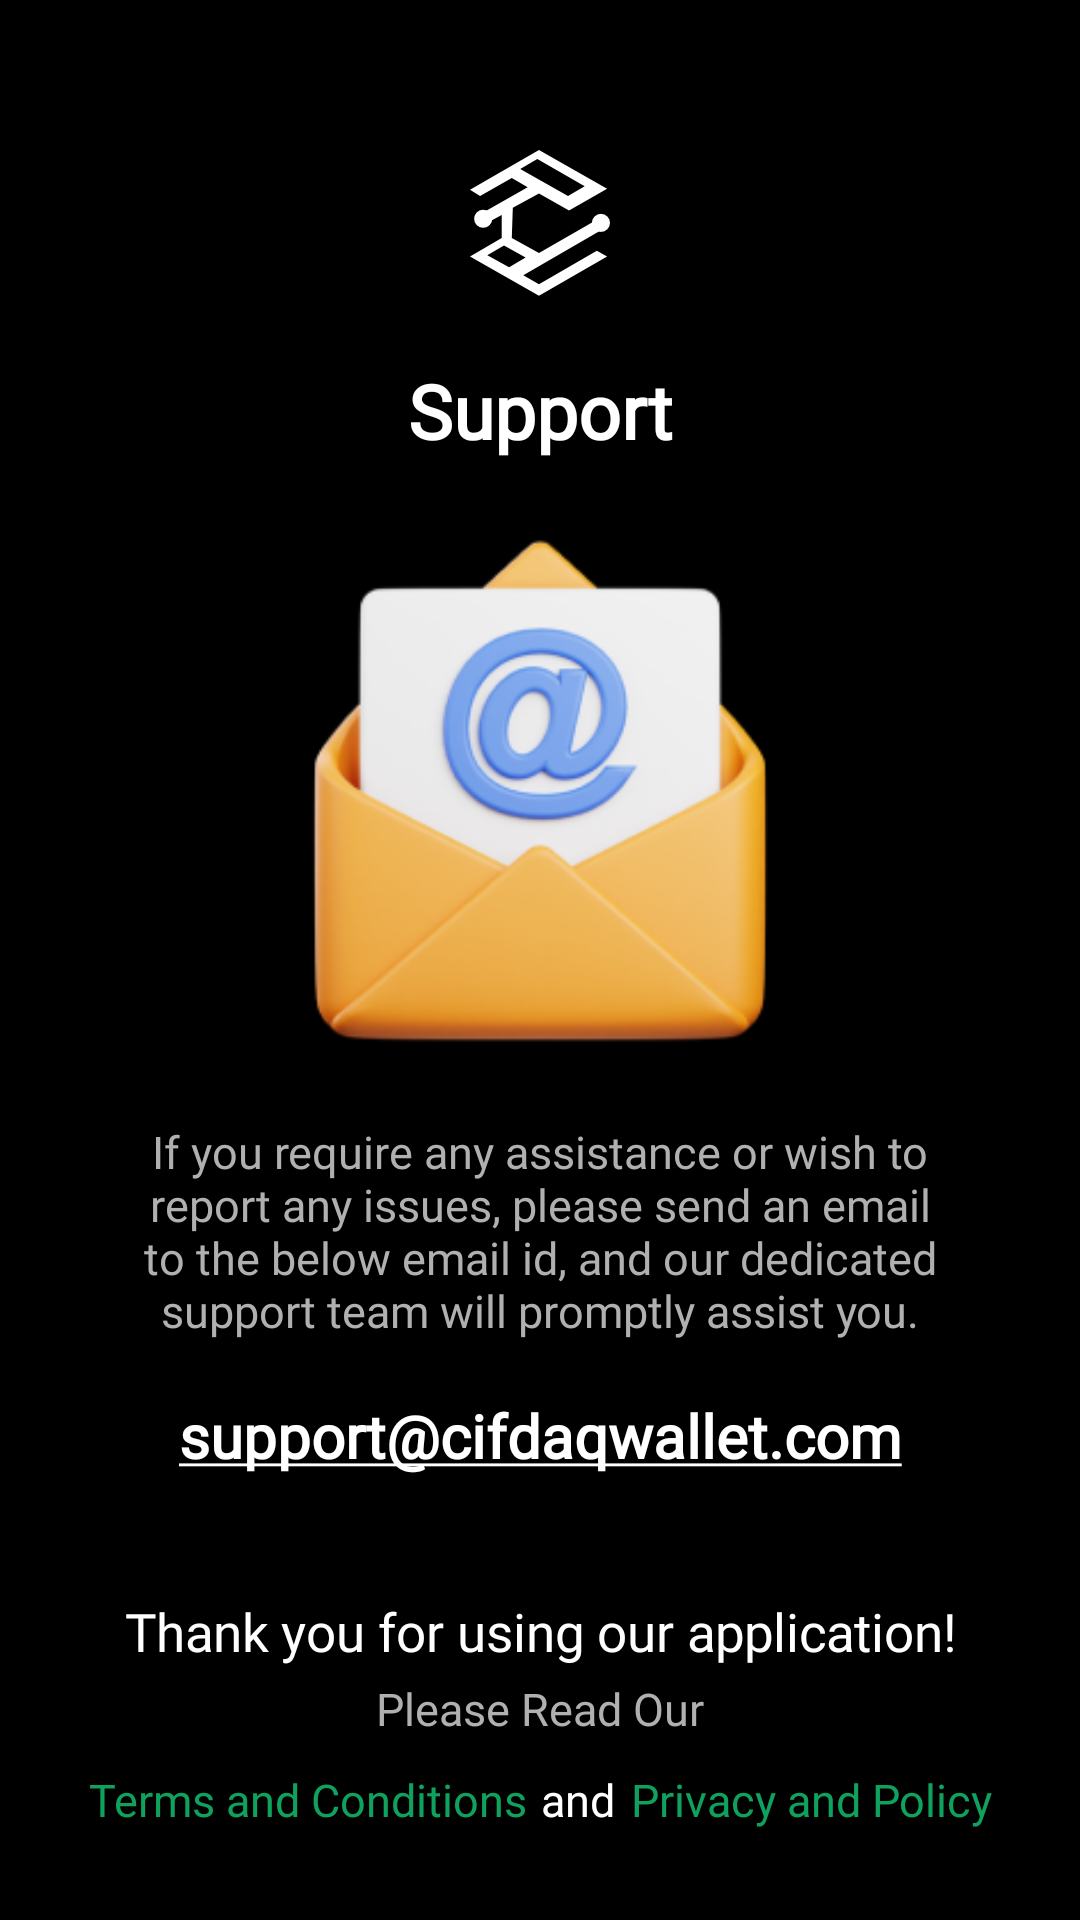

Layout XML and referenced resources for this Android screen:
<!-- AndroidManifest.xml: application theme Theme.MPC -->
<!-- res/layout/fragment_fullscreen_support.xml -->
<?xml version="1.0" encoding="utf-8"?>
<androidx.constraintlayout.widget.ConstraintLayout
    xmlns:android="http://schemas.android.com/apk/res/android"
    xmlns:app="http://schemas.android.com/apk/res-auto"
    xmlns:tools="http://schemas.android.com/tools"
    android:layout_width="match_parent"
    android:layout_height="match_parent"
    android:background="@color/black">

    <ImageView
        android:id="@+id/img_arrow_back"
        android:layout_width="25dp"
        android:layout_height="25dp"
        android:layout_gravity="center"
        android:padding="2dp"
        android:layout_marginStart="20dp"
        android:layout_marginTop="20dp"
        android:src="@drawable/arrow_back"
        android:tint="@color/white"
        app:layout_constraintStart_toStartOf="parent"
        app:layout_constraintTop_toTopOf="parent"
        tools:ignore="UseAppTint" />

    <androidx.appcompat.widget.AppCompatImageView
        android:id="@+id/img_app"
        android:layout_width="50dp"
        android:layout_height="50dp"
        android:layout_marginBottom="20dp"
        android:layout_marginTop="50dp"
        android:src="@drawable/cifdaq_white"
        app:layout_constraintTop_toTopOf="parent"
        app:layout_constraintBottom_toTopOf="@+id/title_support"
        app:layout_constraintStart_toStartOf="parent"
        app:layout_constraintEnd_toEndOf="parent"
        tools:ignore="UnknownIdInLayout" />

    <androidx.appcompat.widget.AppCompatTextView
        android:id="@+id/title_support"
        android:layout_width="match_parent"
        android:layout_height="wrap_content"
        android:layout_margin="20dp"
        android:fontFamily="@font/poppins_regular"
        android:text="@string/support"
        android:gravity="center"
        android:textColor="@color/white"
        android:textSize="25sp"
        android:textStyle="bold"
        app:layout_constraintStart_toStartOf="parent"
        app:layout_constraintEnd_toEndOf="parent"
        app:layout_constraintBottom_toTopOf="@+id/img_support"
        tools:ignore="MissingConstraints" />

    <ImageView
        android:id="@+id/img_support"
        android:layout_width="180dp"
        android:layout_height="180dp"
        android:layout_gravity="center"
        android:layout_margin="20dp"
        android:padding="2dp"
        android:src="@drawable/support"
        app:layout_constraintStart_toStartOf="parent"
        app:layout_constraintEnd_toEndOf="parent"
        app:layout_constraintTop_toBottomOf="@+id/title_support"
        tools:ignore="UseAppTint" />

    <TextView
        android:id="@+id/tv_email_forward"
        android:layout_width="match_parent"
        android:layout_height="wrap_content"
        android:layout_marginHorizontal="30dp"
        android:layout_marginTop="20dp"
        android:fontFamily="@font/gilroy_medium"
        android:gravity="center"
        android:text="@string/send_email_to_support"
        android:textColor="@color/grey"
        android:textSize="15sp"
        app:layout_constraintTop_toBottomOf="@+id/img_support"
        app:layout_constraintEnd_toEndOf="parent"
        app:layout_constraintStart_toStartOf="parent" />

    <TextView
        android:id="@+id/tv_email_id"
        android:layout_width="wrap_content"
        android:layout_height="wrap_content"
        android:layout_margin="18dp"
        android:text="@string/support_email_id"
        android:textStyle="bold"
        android:background="@drawable/text_selector"
        android:fontFamily="@font/poppins_regular"
        android:clickable="true"
        android:focusable="true"
        android:textColor="@color/white"
        android:textSize="20sp"
        app:layout_constraintEnd_toEndOf="parent"
        app:layout_constraintStart_toStartOf="parent"
        app:layout_constraintTop_toBottomOf="@+id/tv_email_forward" />


    <TextView
        android:id="@+id/tv_thank_you"
        android:layout_width="match_parent"
        android:layout_height="wrap_content"
        android:layout_marginHorizontal="20dp"
        android:layout_marginTop="40dp"
        android:fontFamily="@font/gilroy_medium"
        android:gravity="center"
        android:text="@string/support_thank_you"
        android:textColor="@color/grey"
        android:textSize="14sp"
        app:layout_constraintTop_toBottomOf="@+id/tv_email_id"
        app:layout_constraintEnd_toEndOf="parent"
        app:layout_constraintStart_toStartOf="parent" />

    <TextView
        android:id="@+id/tv_terms_policy"
        android:layout_width="match_parent"
        android:layout_height="wrap_content"
        android:layout_marginHorizontal="20dp"
        android:fontFamily="@font/gilroy_medium"
        android:gravity="center"
        android:text="@string/text_please_read_terms_policy"
        android:textColor="@color/grey"
        android:textSize="15sp"
        app:layout_constraintBottom_toTopOf="@+id/tv_terms_policy"
        app:layout_constraintEnd_toEndOf="parent"
        app:layout_constraintStart_toStartOf="parent"
        tools:ignore="NotSibling" />


<LinearLayout
    android:layout_width="match_parent"
    android:layout_height="wrap_content"
    android:orientation="horizontal"
    android:layout_marginTop="10dp"
    android:layout_marginBottom="30dp"
    android:gravity="center"
    app:layout_constraintTop_toBottomOf="@+id/tv_terms_policy"
    app:layout_constraintEnd_toEndOf="parent"
    app:layout_constraintStart_toStartOf="parent"
    app:layout_constraintBottom_toBottomOf="parent"
    tools:ignore="MissingConstraints">

    <TextView
        android:id="@+id/url_terms_conditions"
        android:layout_width="wrap_content"
        android:layout_height="wrap_content"
        android:fontFamily="@font/gilroy_medium"
        android:gravity="center"
        android:text="@string/terms_conditions"
        android:textColor="@color/base_primary"
        android:textSize="15sp" />

    <TextView
        android:id="@+id/text_and"
        android:layout_width="wrap_content"
        android:layout_height="match_parent"
        android:layout_marginHorizontal="5dp"
        android:fontFamily="@font/gilroy_medium"
        android:gravity="center"
        android:text="and"
        android:textColor="@color/white"
        android:textSize="15sp" />

    <TextView
        android:id="@+id/url_privacy_policy"
        android:layout_width="wrap_content"
        android:layout_height="wrap_content"
        android:fontFamily="@font/gilroy_medium"
        android:gravity="center"
        android:text="@string/privacy_policy"
        android:textColor="@color/base_primary"
        android:textSize="15sp" />

</LinearLayout>


</androidx.constraintlayout.widget.ConstraintLayout>
<!-- resources referenced by this layout -->
<resources>
  <color name="base_primary">#0FA25E</color>
  <color name="black">#FF000000</color>
  <color name="grey">#B0B0B0</color>
  <color name="white">#FFFFFFFF</color>
  <!-- drawable cifdaq_white (drawable) -->
  <vector xmlns:android="http://schemas.android.com/apk/res/android"
      android:width="28dp"
      android:height="30dp"
      android:viewportWidth="28"
      android:viewportHeight="30">
    <path
        android:pathData="M0,7.947L2.018,9.182L8.359,5.6L11.529,7.453L2.018,12.847L3.376,14.576L6.341,13.012V17.624L0,21.288L13.794,29.153L27.424,21.288L25.365,20.135L13.794,26.847L10.665,25.035L26.641,15.812L25.365,13.959L13.794,20.588L8.359,17.624L8.565,11.571L13.794,8.688L19.806,12.106L27.424,7.741L13.794,0L0,7.947Z"
        android:fillColor="#ffffff"/>
    <path
        android:pathData="M13.465,1.812L10.047,3.788L19.6,9.183L22.935,7.247L13.465,1.812Z"
        android:fillColor="#000000"/>
    <path
        android:pathData="M2.635,13.753m-1.812,0a1.812,1.812 0,1 1,3.624 0a1.812,1.812 0,1 1,-3.624 0"
        android:fillColor="#ffffff"/>
    <path
        android:pathData="M26.188,14.576m-1.812,0a1.812,1.812 0,1 1,3.624 0a1.812,1.812 0,1 1,-3.624 0"
        android:fillColor="#ffffff"/>
    <path
        android:pathData="M6.794,19.105L3.459,21.04L7.823,23.428L11.117,21.493L6.794,19.105Z"
        android:fillColor="#000000"/>
  </vector>
  <!-- drawable support: png bitmap (drawable, 42763 bytes) -->
  <!-- drawable text_selector (drawable) -->
  <?xml version="1.0" encoding="utf-8"?>
  <selector xmlns:android="http://schemas.android.com/apk/res/android">
      
      <item android:state_enabled="true" android:state_pressed="false">
          <shape android:shape="rectangle">
              <solid android:color="@color/black" /> 
          </shape>
      </item>
  
      
      <item android:state_enabled="true" android:state_pressed="true">
          <ripple android:color="@color/grey"> 
              <item android:drawable="@color/base_primary" /> 
          </ripple>
      </item>
  
      
      <item android:state_enabled="true" android:state_focused="true">
          <shape android:shape="rectangle">
              <solid android:color="@color/white" /> 
          </shape>
      </item>
  </selector>
  <string name="privacy_policy">Privacy and Policy</string>
  <string name="send_email_to_support">If you require any assistance or wish to report any issues, please send an email to the below email id, and our dedicated support team will promptly assist you. </string>
  <string name="support">Support</string>
  <string name="support_email_id"><u>support@cifdaqwallet.com</u></string>
  <string name="support_thank_you"><font color="#FFFFFF"><big>Thank you for using our application!</big></font></string>
  <string name="terms_conditions">Terms and Conditions</string>
  <string name="text_please_read_terms_policy">Please Read Our </string>
  <style name="Theme.MPC" parent="Base.Theme.MPC" />
  <style name="Base.Theme.MPC" parent="Theme.Material3.DayNight.NoActionBar">
          
          <item name="colorPrimary">#3cd997</item>
          
          <item name="colorPrimaryDark">#1B1C1C</item>
          
          <item name="colorAccent">#FAFAFA</item>
      </style>
</resources>
